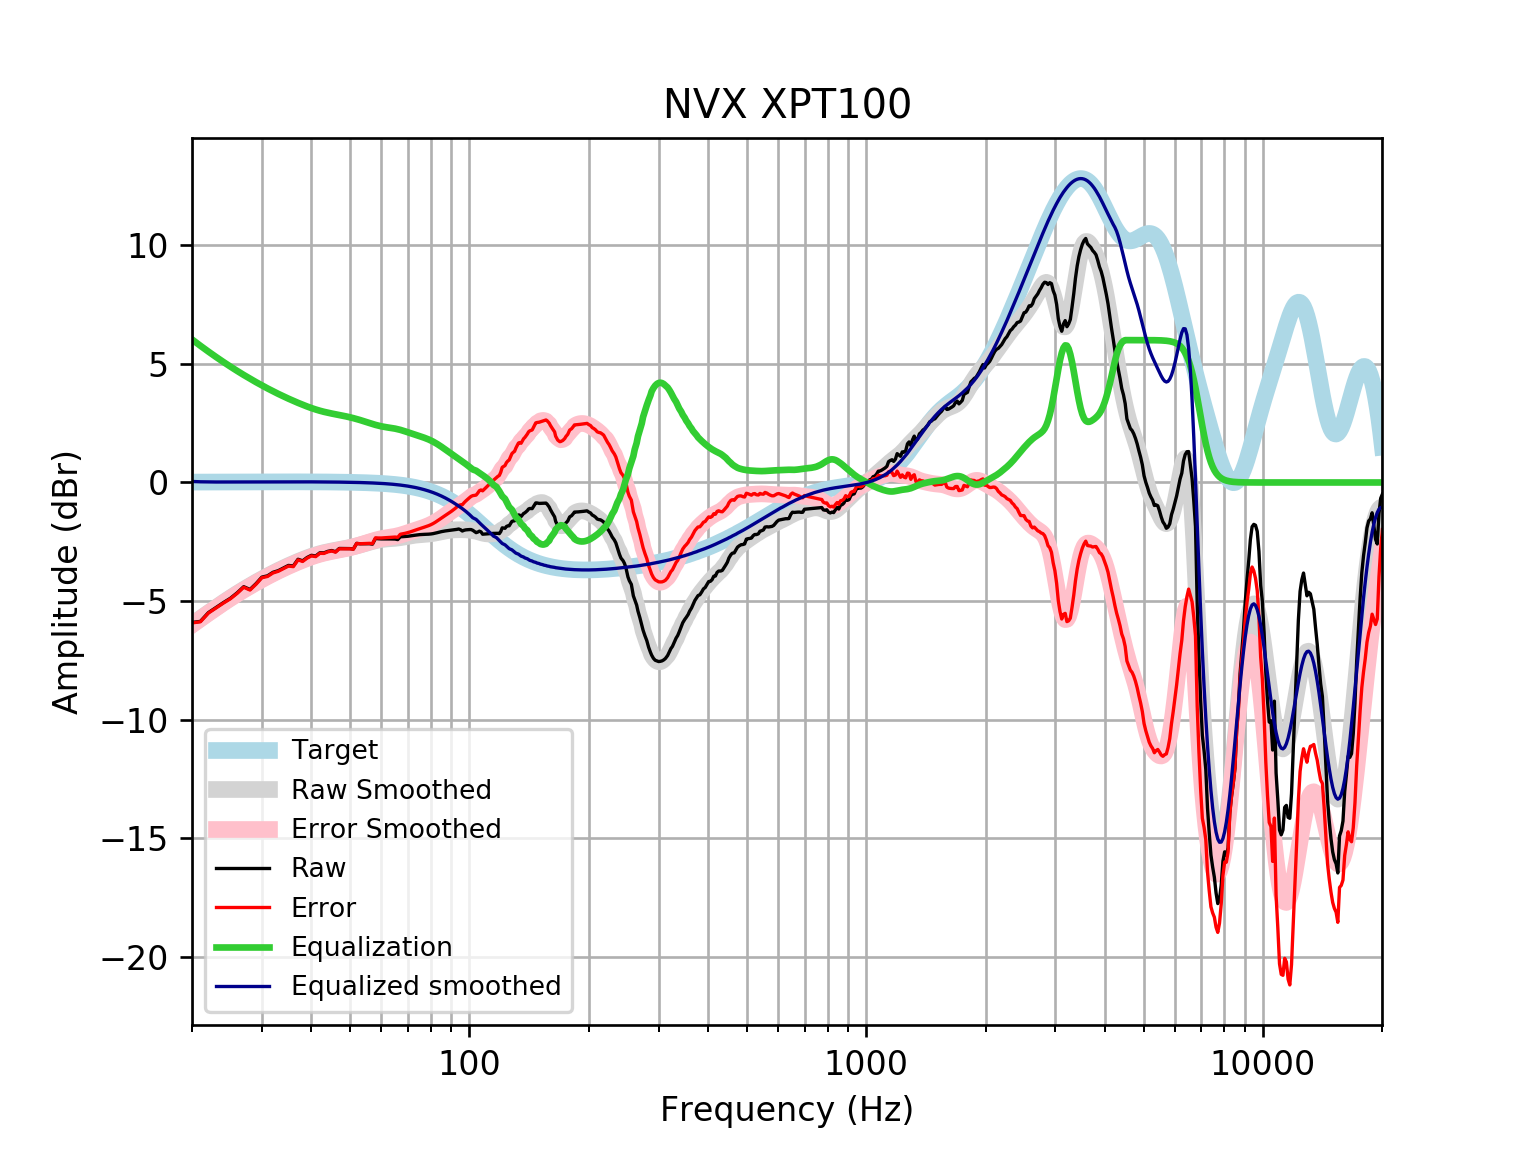

Data behind this chart, as committed beside it:
frequency, raw, error, smoothed, error_smoothed, equalization, equalized_raw, equalized_smoothed, target
20, -5.901, -5.917, -5.986, -6.003, 6.029, 0.1281, 0.04255, 0.01648
21, -5.853, -5.871, -5.733, -5.751, 5.762, -0.09125, 0.0289, 0.01765
22, -5.483, -5.502, -5.494, -5.512, 5.516, 0.0325, 0.02218, 0.01876
23, -5.266, -5.286, -5.268, -5.288, 5.288, 0.0221, 0.02014, 0.01983
24, -5.062, -5.083, -5.057, -5.078, 5.078, 0.01606, 0.02085, 0.02084
25, -4.878, -4.9, -4.861, -4.883, 4.883, 0.004712, 0.02181, 0.02179
26, -4.648, -4.671, -4.678, -4.701, 4.701, 0.05268, 0.02271, 0.02269
27, -4.392, -4.415, -4.509, -4.532, 4.532, 0.1404, 0.02355, 0.02353
28, -4.509, -4.533, -4.351, -4.375, 4.375, -0.1331, 0.02433, 0.02431
29, -4.263, -4.288, -4.204, -4.229, 4.229, -0.03441, 0.02504, 0.02502
30, -3.989, -4.014, -4.067, -4.092, 4.092, 0.1036, 0.02567, 0.02566
31, -3.934, -3.96, -3.938, -3.965, 3.965, 0.03096, 0.02623, 0.02622
32, -3.786, -3.812, -3.819, -3.845, 3.845, 0.05957, 0.02668, 0.02668
33, -3.715, -3.742, -3.707, -3.734, 3.734, 0.01868, 0.02704, 0.02704
34, -3.605, -3.633, -3.603, -3.63, 3.63, 0.0246, 0.02728, 0.02728
35, -3.495, -3.523, -3.505, -3.533, 3.533, 0.03739, 0.0274, 0.0274
36, -3.519, -3.546, -3.414, -3.442, 3.442, -0.07736, 0.02739, 0.02739
37, -3.235, -3.263, -3.329, -3.356, 3.356, 0.121, 0.02723, 0.02723
38, -3.301, -3.328, -3.25, -3.277, 3.277, -0.02438, 0.02691, 0.02692
39, -3.162, -3.188, -3.177, -3.203, 3.203, 0.04173, 0.02643, 0.02644
40, -3.068, -3.094, -3.111, -3.136, 3.136, 0.06793, 0.02578, 0.02579
41, -3.099, -3.124, -3.052, -3.077, 3.077, -0.02282, 0.02495, 0.02496
42, -2.962, -2.986, -3, -3.024, 3.024, 0.06202, 0.02393, 0.02393
43, -2.967, -2.99, -2.956, -2.979, 2.979, 0.01186, 0.02272, 0.02272
44, -2.901, -2.922, -2.918, -2.94, 2.94, 0.03836, 0.0213, 0.0213
45, -2.868, -2.887, -2.885, -2.905, 2.905, 0.03761, 0.01968, 0.01967
46, -2.919, -2.937, -2.856, -2.874, 2.874, -0.0453, 0.01785, 0.01783
47, -2.781, -2.797, -2.828, -2.844, 2.844, 0.06282, 0.01579, 0.01577
48, -2.783, -2.797, -2.8, -2.814, 2.814, 0.03032, 0.0135, 0.01347
49, -2.785, -2.796, -2.771, -2.782, 2.782, -0.003229, 0.01097, 0.01094
50, -2.786, -2.795, -2.74, -2.748, 2.748, -0.03831, 0.008186, 0.008144
51, -2.807, -2.812, -2.707, -2.712, 2.712, -0.09498, 0.005126, 0.00508
52, -2.567, -2.568, -2.672, -2.674, 2.674, 0.107, 0.001774, 0.001724
53, -2.584, -2.582, -2.635, -2.633, 2.633, 0.0494, -0.001894, -0.001946
54, -2.582, -2.576, -2.597, -2.592, 2.592, 0.009116, -0.005905, -0.005958
55, -2.581, -2.571, -2.559, -2.549, 2.549, -0.03226, -0.01029, -0.01034
56, -2.581, -2.565, -2.522, -2.507, 2.507, -0.074, -0.01508, -0.01514
57, -2.598, -2.578, -2.486, -2.466, 2.466, -0.1328, -0.02033, -0.02038
58, -2.359, -2.333, -2.454, -2.428, 2.428, 0.06884, -0.02607, -0.02611
59, -2.371, -2.339, -2.427, -2.394, 2.394, 0.02304, -0.03234, -0.03238
60, -2.378, -2.339, -2.405, -2.366, 2.366, -0.0119, -0.03921, -0.03925
61, -2.378, -2.331, -2.39, -2.343, 2.343, -0.03443, -0.04672, -0.04675
62, -2.378, -2.323, -2.379, -2.324, 2.324, -0.05368, -0.05494, -0.05496
63, -2.379, -2.315, -2.371, -2.307, 2.307, -0.07209, -0.06392, -0.06393
64, -2.381, -2.308, -2.363, -2.289, 2.289, -0.09201, -0.07372, -0.07373
65, -2.384, -2.3, -2.354, -2.269, 2.269, -0.1149, -0.0844, -0.08441
66, -2.407, -2.311, -2.341, -2.245, 2.245, -0.1612, -0.09604, -0.09603
67, -2.29, -2.182, -2.326, -2.217, 2.217, -0.07331, -0.1087, -0.1087
68, -2.283, -2.161, -2.308, -2.185, 2.185, -0.09804, -0.1224, -0.1224
69, -2.277, -2.139, -2.288, -2.151, 2.151, -0.1259, -0.1372, -0.1372
70, -2.266, -2.113, -2.268, -2.115, 2.115, -0.151, -0.1533, -0.1533
71, -2.253, -2.082, -2.25, -2.08, 2.08, -0.1728, -0.1706, -0.1706
72, -2.237, -2.048, -2.235, -2.046, 2.046, -0.1918, -0.1892, -0.1892
73, -2.222, -2.013, -2.222, -2.013, 2.013, -0.2093, -0.2092, -0.2092
74, -2.208, -1.978, -2.211, -1.981, 1.981, -0.2274, -0.2306, -0.2305
75, -2.198, -1.944, -2.203, -1.949, 1.949, -0.2481, -0.2535, -0.2534
76, -2.19, -1.913, -2.196, -1.918, 1.918, -0.2726, -0.2778, -0.2778
77, -2.186, -1.882, -2.189, -1.885, 1.885, -0.3012, -0.3037, -0.3037
78, -2.183, -1.852, -2.181, -1.85, 1.85, -0.3332, -0.3312, -0.3312
79, -2.178, -1.818, -2.172, -1.811, 1.811, -0.3667, -0.3604, -0.3603
... 553 more rows
